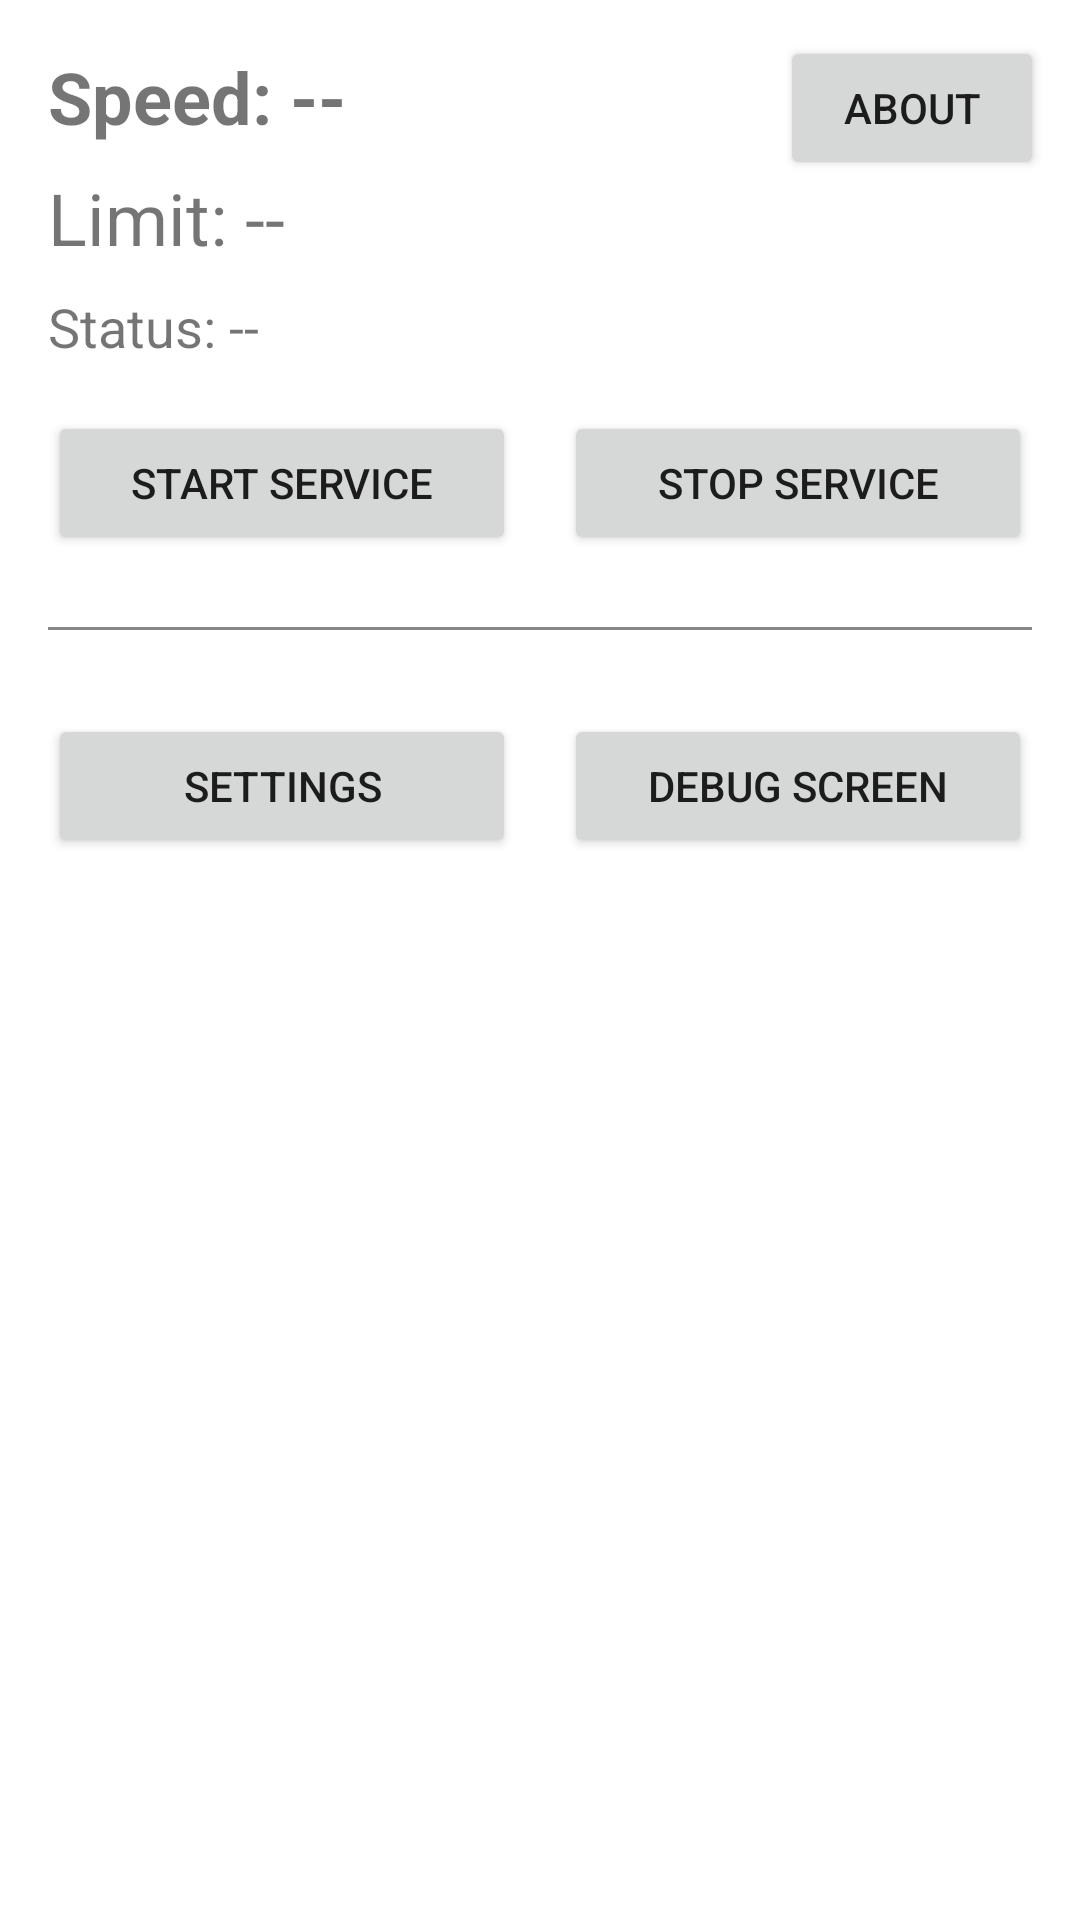

Produce the Android XML layout that renders to this screen, including the resource entries it uses.
<!-- AndroidManifest.xml: application theme Theme.SpeedAlert -->
<!-- res/layout/activity_main.xml -->
<?xml version="1.0" encoding="utf-8"?>
<FrameLayout xmlns:android="http://schemas.android.com/apk/res/android"
    android:layout_width="match_parent"
    android:layout_height="match_parent">

    
    <Button
        android:id="@+id/btnAbout"
        android:layout_width="wrap_content"
        android:layout_height="wrap_content"
        android:text="@string/btn_about"
        android:layout_margin="12dp"
        android:layout_gravity="top|end" />

    
    <ScrollView
        android:layout_width="match_parent"
        android:layout_height="match_parent"
        android:padding="16dp">

        <LinearLayout
            android:orientation="vertical"
            android:layout_width="match_parent"
            android:layout_height="wrap_content">

            
            <TextView
                android:id="@+id/txtSpeed"
                android:text="@string/speed_value_placeholder"
                android:textSize="24sp"
                android:textStyle="bold"
                android:layout_marginBottom="8dp"
                android:layout_width="wrap_content"
                android:layout_height="wrap_content"/>

            <TextView
                android:id="@+id/txtLimit"
                android:text="@string/limit_value_placeholder"
                android:textSize="24sp"
                android:layout_marginBottom="8dp"
                android:layout_width="wrap_content"
                android:layout_height="wrap_content"/>

            <TextView
                android:id="@+id/txtStatus"
                android:text="@string/status_value_placeholder"
                android:textSize="18sp"
                android:layout_marginBottom="16dp"
                android:layout_width="wrap_content"
                android:layout_height="wrap_content"/>

            
            <LinearLayout
                android:orientation="horizontal"
                android:layout_width="match_parent"
                android:layout_height="wrap_content"
                android:gravity="center"
                android:layout_marginBottom="16dp">

                <Button
                    android:id="@+id/btnStart"
                    android:text="@string/start_service"
                    android:layout_width="0dp"
                    android:layout_height="wrap_content"
                    android:layout_weight="1"
                    android:layout_marginEnd="8dp"/>

                <Button
                    android:id="@+id/btnStop"
                    android:text="@string/stop_service"
                    android:layout_width="0dp"
                    android:layout_height="wrap_content"
                    android:layout_weight="1"
                    android:layout_marginStart="8dp"/>
            </LinearLayout>

            <View
                android:layout_width="match_parent"
                android:layout_height="1dp"
                android:background="#888888"
                android:layout_marginBottom="16dp"
                android:layout_marginTop="8dp" />

            
            <LinearLayout
                android:orientation="horizontal"
                android:layout_width="match_parent"
                android:layout_height="wrap_content"
                android:gravity="center"
                android:layout_marginTop="12dp">

                <Button
                    android:id="@+id/btnSettings"
                    android:layout_width="0dp"
                    android:layout_height="wrap_content"
                    android:layout_weight="1"
                    android:text="@string/btn_settings"
                    android:layout_marginEnd="8dp" />

                <Button
                    android:id="@+id/btnDebugScreen"
                    android:layout_width="0dp"
                    android:layout_height="wrap_content"
                    android:layout_weight="1"
                    android:text="@string/btn_debug_screen"
                    android:layout_marginStart="8dp" />
            </LinearLayout>

        </LinearLayout>
    </ScrollView>

</FrameLayout>
<!-- resources referenced by this layout -->
<resources>
  <string name="btn_about">About</string>
  <string name="btn_debug_screen">Debug Screen</string>
  <string name="btn_settings">Settings</string>
  <string name="limit_value_placeholder">Limit: --</string>
  <string name="speed_value_placeholder">Speed: --</string>
  <string name="start_service">Start service</string>
  <string name="status_value_placeholder">Status: --</string>
  <string name="stop_service">Stop service</string>
  <style name="Theme.SpeedAlert" parent="Theme.MaterialComponents.DayNight.NoActionBar">
  
          <item name="colorPrimary">@color/primary</item>
          <item name="colorPrimaryVariant">@color/primary_variant</item>
          <item name="colorOnPrimary">@color/on_primary</item>
  
          <item name="colorSecondary">@color/secondary</item>
          <item name="colorSecondaryVariant">@color/secondary_variant</item>
          <item name="colorOnSecondary">@color/on_secondary</item>
  
          <item name="colorSurface">@color/surface</item>
          <item name="colorOnSurface">@color/on_surface</item>
  
          <item name="colorBackground">@color/background</item>
          <item name="colorOnBackground">@color/on_background</item>
  
          <item name="android:statusBarColor">@android:color/transparent</item>
          <item name="android:navigationBarColor">@android:color/black</item>
  
          
          <item name="colorSurfaceContainer">@color/surface</item>
          <item name="colorSurfaceContainerHigh">@color/surface</item>
          <item name="colorSurfaceContainerHighest">@color/surface</item>
          <item name="colorSurfaceContainerLow">@color/surface</item>
          <item name="colorSurfaceContainerLowest">@color/surface</item>
          <item name="colorBackground">@color/background</item>
  
      </style>
  <color name="primary">#2962FF</color>
  <color name="primary_variant">#0039CB</color>
  <color name="on_primary">#FFFFFF</color>
  <color name="secondary">#00C853</color>
  <color name="secondary_variant">#009624</color>
  <color name="on_secondary">#000000</color>
  <color name="surface">#FFFFFF</color>
  <color name="on_surface">#000000</color>
  <color name="background">#CACEDA</color>
  <color name="on_background">#000000</color>
</resources>
